Run: headless pygame with SDL's dummy video driver; simulated clock (each Clock.tick advances the game by its frame time, no real sleeping); random seed 0; keys injected as events and as key.get_pressed() state; no mouse input.
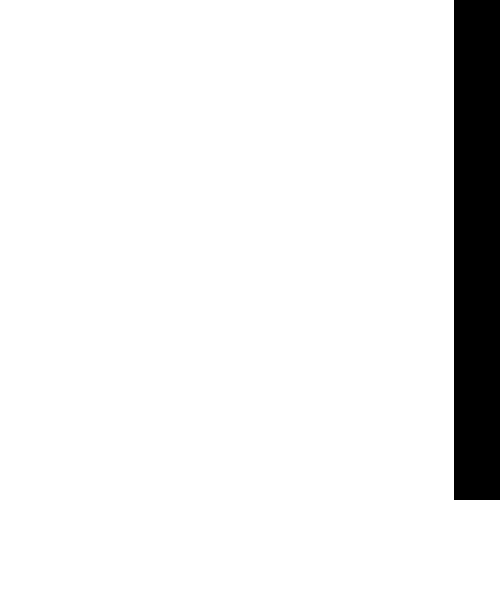
Frame 1 of 4 · flips 1–60 · no input
Frame 2 of 4 · flips 61–180 · tapped SPACE, RETURN · held RIGHT (→), D · screen unchanged from frame 1, image omitted
Frame 3 of 4 · flips 181–300 · held DOWN (↓), S · screen unchanged from frame 2, image omitted
Frame 4 of 4 · flips 301–420 · held LEFT (←), A, UP (↑), W · screen unchanged from frame 3, image omitted

The pygame program that drew these frames:

import pygame
from random import randint

class Pixels():
    def __init__(self, type, x, y, last_updated_tick, effects):
        self.type = type
        self.x = x
        self.y = y
        self.last_updated_tick = last_updated_tick
        self.effects = effects
    
    def behaviour(self, grid, cur_tick):
        if self.last_updated_tick == cur_tick or "dead" in self.effects:
            return

        to_displace = 0

        match self.type:
            case 1: # sand, falls, and can go down slopes
                if self.y == 4:
                    self.effects[0] = "dead"
                    return

                new_y = self.y
                new_x = self.x

                move_dir = randint(0, 1)
                if grid[self.y + 1][self.x] in [0, 4]:
                    new_y = self.y + 1

                    to_displace = grid[self.y + 1][self.x]
                
                elif move_dir == 0 and grid[self.y + 1][self.x - 1] == 0 and self.y < 4:
                    new_y = self.y + 1
                    new_x = self.x - 1

                elif move_dir == 1 and grid[self.y + 1][self.x + 1] == 0 and self.y < 4:
                    new_y = self.y + 1
                    new_x = self.x + 1
            
            case 2: # metal, doesn't move
                new_y = self.y
                new_x = self.x

            case 3: # stone, can only move down
                if self.y == 4:
                    self.effects[0] = "dead"
                    return

                new_y = self.y
                new_x = self.x
                
                if grid[self.y + 1][self.x] in [0, 4]:
                    new_y = self.y + 1

                    to_displace = grid[self.y + 1][self.x]
            
            case 4: # water, moves down, and if can't, moves left or right
                new_y = self.y
                new_x = self.x

                move_dir = randint(0, 2) # if 2, don't move
                if self.y != 4 and grid[self.y + 1][self.x] == 0:
                    new_y = self.y + 1
                
                elif move_dir == 0 and self.x != 0 and grid[self.y][self.x - 1] == 0:
                    new_x = self.x - 1

                elif move_dir == 1 and self.x != COLUMNS - 1 and grid[self.y][self.x + 1] == 0:
                    new_x = self.x + 1
            
            case 5: # steam, moves up, and if can't, moves left or right
                new_y = self.y
                new_x = self.x

                move_dir = randint(0, 2) # if 2, don't move
                if self.y != 0 and grid[self.y - 1][self.x] == 0:
                    new_y = self.y - 1
                
                elif self.y != 0 and move_dir == 0 and grid[self.y - 1][self.x - 1] == 0:
                    new_y = self.y - 1
                    new_x = self.x - 1

                elif self.y != 0 and move_dir == 1 and grid[self.y - 1][self.x + 1] == 0:
                    new_y = self.y - 1
                    new_x = self.x + 1

                elif move_dir == 0 and self.x != 0 and grid[self.y][self.x - 1] == 0:
                    new_x = self.x - 1

                elif move_dir == 1 and self.x != COLUMNS - 1 and grid[self.y][self.x + 1] == 0:
                    new_x = self.x + 1

        grid[self.y][self.x] = to_displace
        grid[new_y][new_x] = self.type
        self.y, self.x = new_y, new_x

        self.last_updated_tick = cur_tick

def drawGrid(grid, mouse_grid_pos):
    screen.fill("black")

    changed_win_width = WIDTH - (HEIGHT)

    every_second_pixel = True

    for i in range(COLUMNS):
        for j in range(ROWS):
            every_second_pixel = not every_second_pixel
            match grid[j][i]:
                case 0: pixel = pygame.draw.rect(screen, "white", (i + changed_win_width // 2, j, WIDTH, (HEIGHT - 100)))
                case 1: pixel = pygame.draw.rect(screen, "yellow", (i + changed_win_width // 2, j, WIDTH, (HEIGHT - 100)))
                case 2: pixel = pygame.draw.rect(screen, "#424242", (i + changed_win_width // 2, j, WIDTH, (HEIGHT - 100)))
                case 3: pixel = pygame.draw.rect(screen, "gray", (i + changed_win_width // 2, j, WIDTH, (HEIGHT - 100)))
                case 4: pixel = pygame.draw.rect(screen, "blue", (i + changed_win_width // 2, j, WIDTH, (HEIGHT - 100)))
                case 5: pixel = pygame.draw.rect(screen, "#BDBDBD", (i + changed_win_width // 2, j, WIDTH, (HEIGHT - 100)))
                case _:
                    if every_second_pixel:
                        placeholder_texture = "purple"
                    else:
                        placeholder_texture = "black"
                    pygame.draw.rect(screen, placeholder_texture,  (i + changed_win_width // 2, j, WIDTH, (HEIGHT - 100)))
                    break
            if mouse_grid_pos == [i, j]:
                shape_surf = pygame.Surface(pygame.Rect(pixel).size, pygame.SRCALPHA)
                pygame.draw.rect(shape_surf, (255, 255, 255, 50), shape_surf.get_rect())
                screen.blit(shape_surf, pixel)
    
    pygame.draw.rect(screen, "white", (0, HEIGHT - 100, WIDTH, 100)) # To get rid of overhanging pixels

def createGrid():
    grid = []

    for i in range(ROWS):
        row = []
        for j in range(COLUMNS):
            row.append(0)
        grid.append(row)
    
    return grid

ROWS, COLUMNS = 5, 5
WIDTH, HEIGHT = COLUMNS * 100, ROWS * 100 + 100

pygame.init()
pygame.display.set_caption("Powder Simulation")
screen = pygame.display.set_mode((WIDTH, HEIGHT))
clock = pygame.time.Clock()
started = True
dt = 0

running = True
mouse_grid_pos = [0, 0]
grid = createGrid()

cur_tick = 1
pixel_types = ("air", "sand", "metal", "stone", "water", "steam")
total_pixels = 25
all_pixels = {}

action_type = "sand 2 0"

while running:
    for event in pygame.event.get():
        print('event')
        if event.type == pygame.QUIT:
            started = False
        
        if event.type == pygame.KEYDOWN:
            if event.key == pygame.K_w and mouse_grid_pos[1] > 0:
                mouse_grid_pos[1] -= 1
            elif event.key == pygame.K_a and mouse_grid_pos[0] > 0:
                mouse_grid_pos[0] -= 1
            elif event.key == pygame.K_s and mouse_grid_pos[1] < ROWS - 1:
                mouse_grid_pos[1] += 1
            elif event.key == pygame.K_d and mouse_grid_pos[0] < COLUMNS - 1:
                mouse_grid_pos[0] += 1
        
    if action_type != None:
        if total_pixels == 0:
            print("Cannot place any more pixels")
            break

        possible_pixel = []

        for char in action_type:
            possible_pixel.append(char)
            if ''.join(possible_pixel) in pixel_types:
                break

        pixel_type = pixel_types.index(''.join(possible_pixel))

        pixel_x, pixel_y = int(action_type[-3]), int(action_type[-1])
        grid[pixel_y][pixel_x] = pixel_type

        all_pixels.update({25 - total_pixels: Pixels(pixel_type, pixel_x, pixel_y, cur_tick, [None])})
        total_pixels -= 1

    drawGrid(grid, mouse_grid_pos)

    pygame.display.flip()
    clock.tick(1)

    i = 0
    for _ in all_pixels:
        all_pixels[i].behaviour(grid, cur_tick - 1)
        i += 1
    cur_tick += 1

    action_type = None
    i = 0
    for item in grid:
        print(grid[i])
        i += 1
    print(f"Tick: {cur_tick}")
    print(f"{25 - total_pixels} pixel/s on screen")

pygame.quit()
